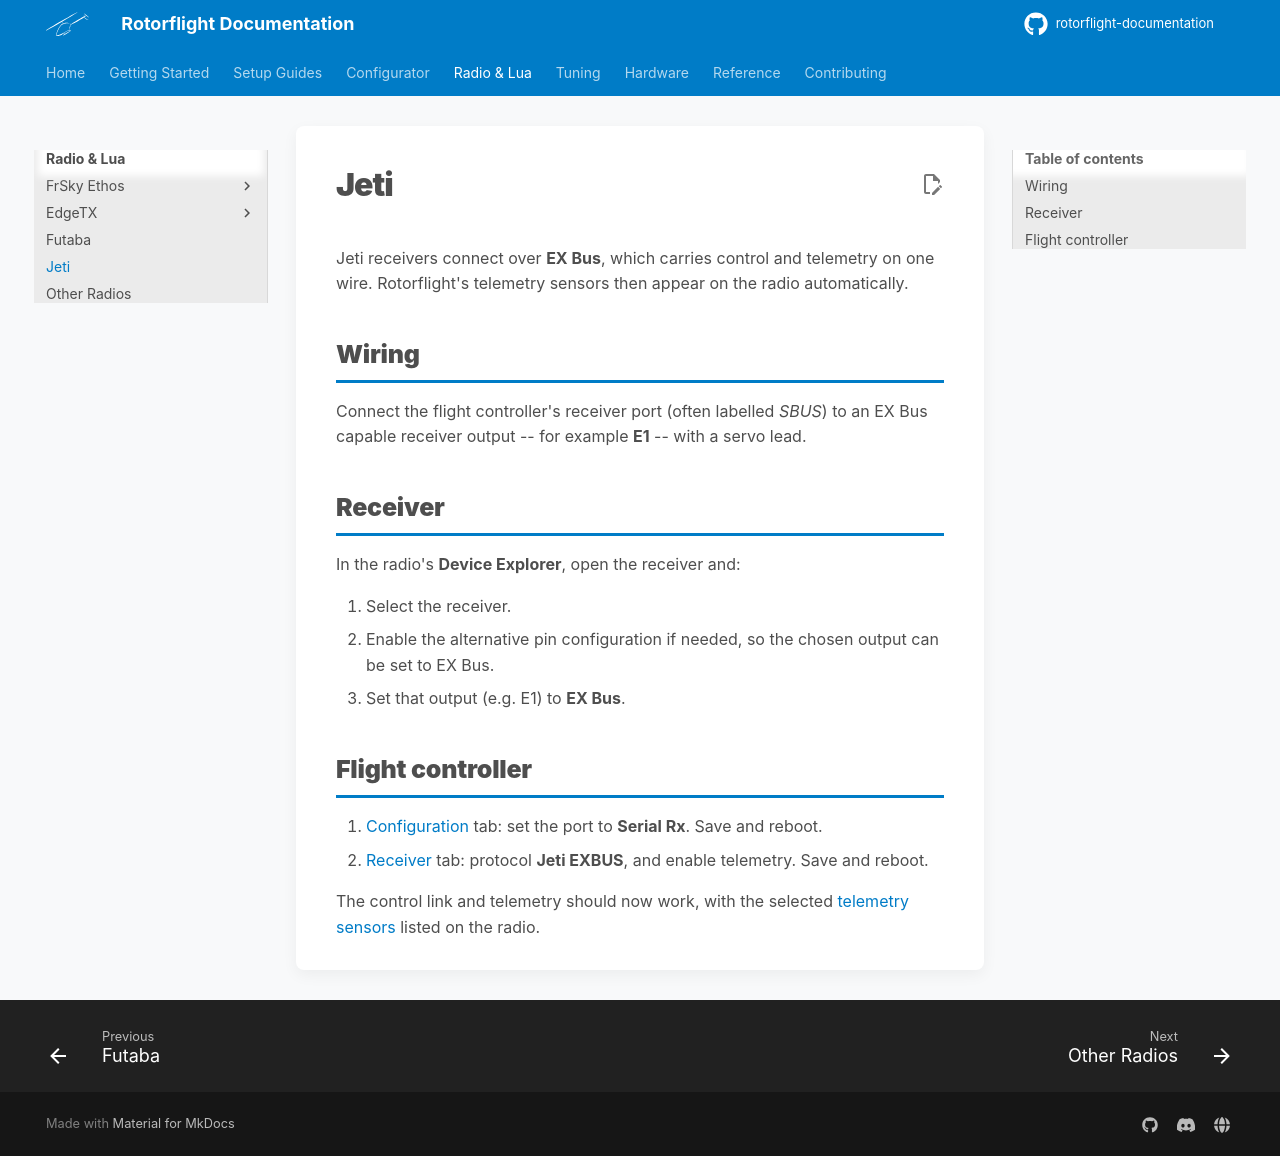

repository: rotorflight/rotorflight-documentation · page: radio/jeti/index.html · generator: mkdocs

# Jeti

Jeti receivers connect over **EX Bus**, which carries control and telemetry
on one wire. Rotorflight's telemetry sensors then appear on the radio
automatically.

## Wiring

Connect the flight controller's receiver port (often labelled *SBUS*) to an
EX Bus capable receiver output -- for example **E1** -- with a servo lead.

## Receiver

In the radio's **Device Explorer**, open the receiver and:

1. Select the receiver.
2. Enable the alternative pin configuration if needed, so the chosen output
   can be set to EX Bus.
3. Set that output (e.g. E1) to **EX Bus**.

## Flight controller

1. [Configuration](../configurator/tabs/configuration.md#serial-ports) tab:
   set the port to **Serial Rx**. Save and reboot.
2. [Receiver](../configurator/tabs/receiver.md) tab: protocol **Jeti
   EXBUS**, and enable telemetry. Save and reboot.

The control link and telemetry should now work, with the selected
[telemetry sensors](../configurator/tabs/receiver.md#telemetry-sensors)
listed on the radio.
